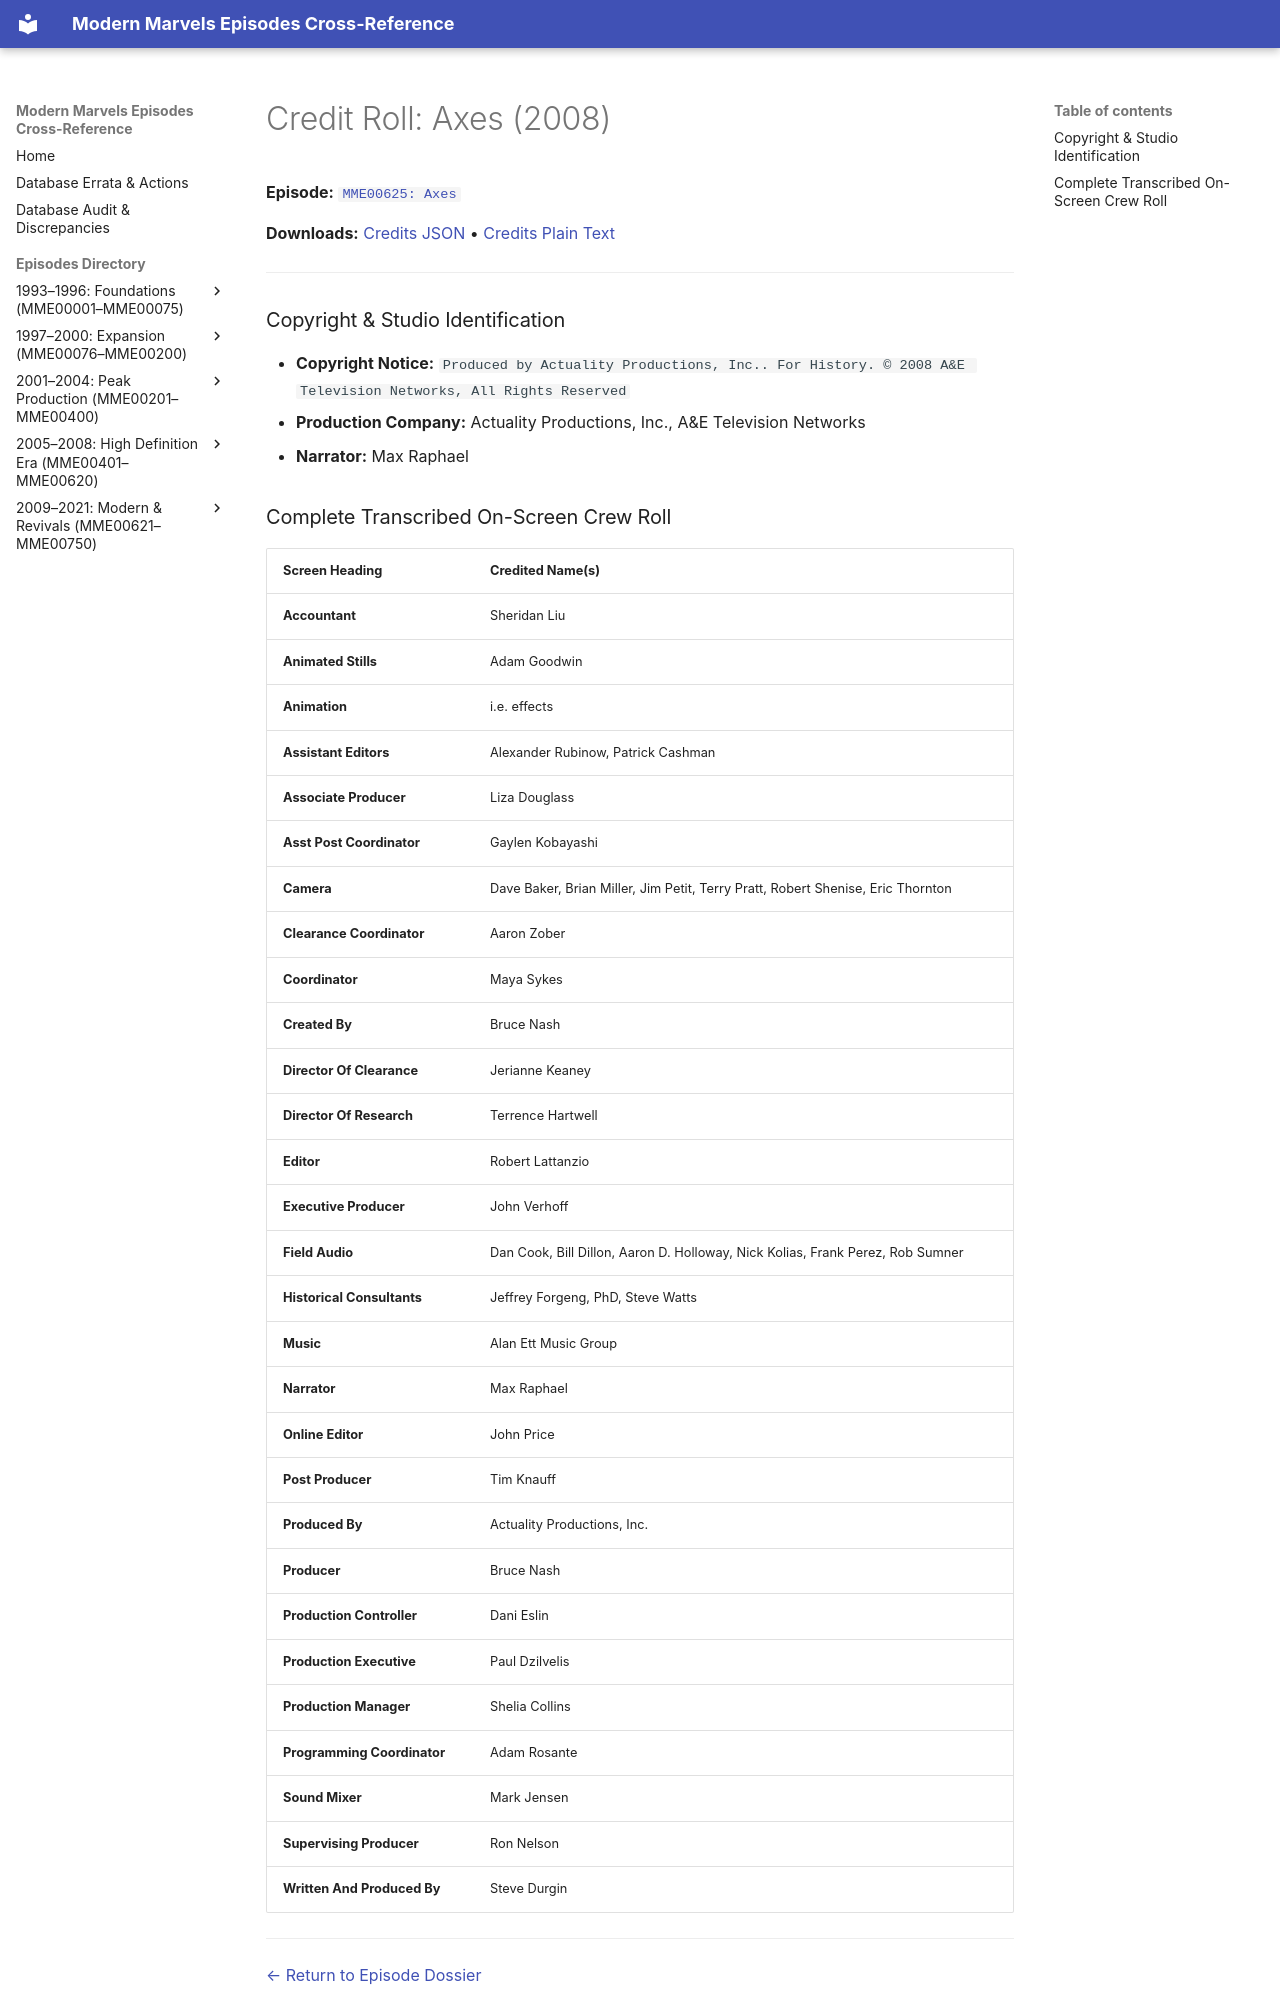

repository: ModernMarvelsFan/ModernMarvels · page: credits/MME00625-credits/index.html · generator: mkdocs

# Credit Roll: Axes (2008)
**Episode:** [`MME00625: Axes`](../episodes/MME00625.md)

**Downloads:** [Credits JSON](json/MME00625-credits.json) • [Credits Plain Text](txt/MME00625-credits.txt)

---

### Copyright & Studio Identification
* **Copyright Notice:** `Produced by Actuality Productions, Inc.. For History. © 2008 A&E Television Networks, All Rights Reserved`
* **Production Company:** Actuality Productions, Inc., A&E Television Networks
* **Narrator:** Max Raphael
